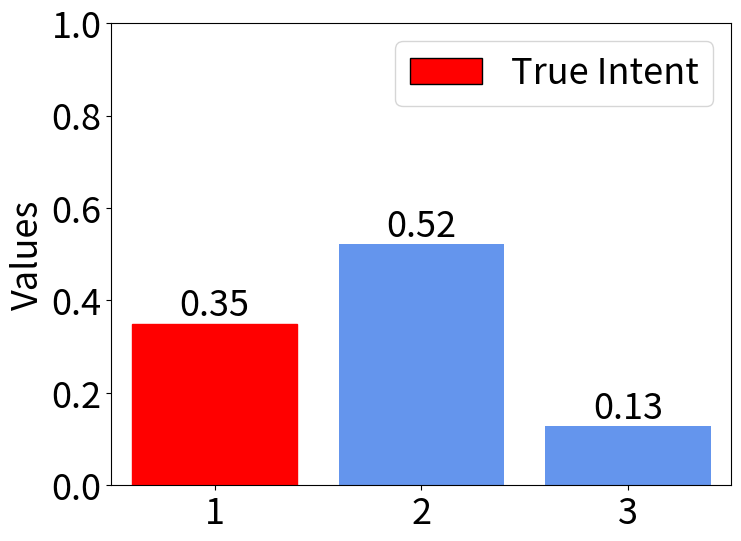
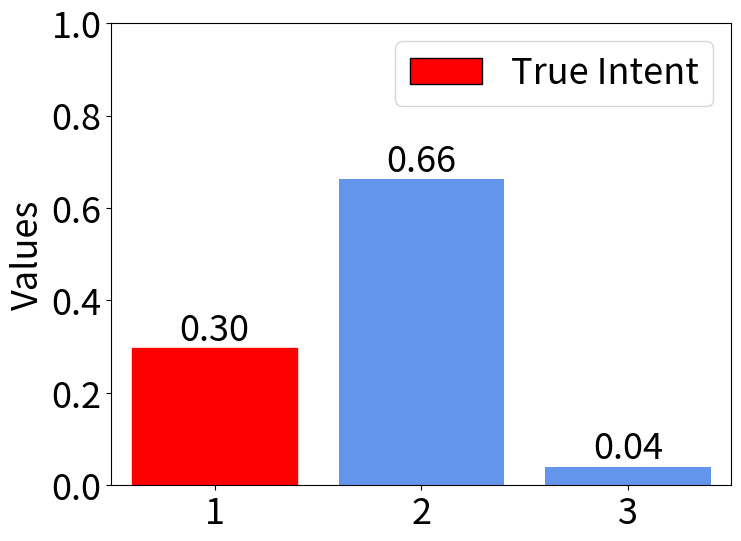
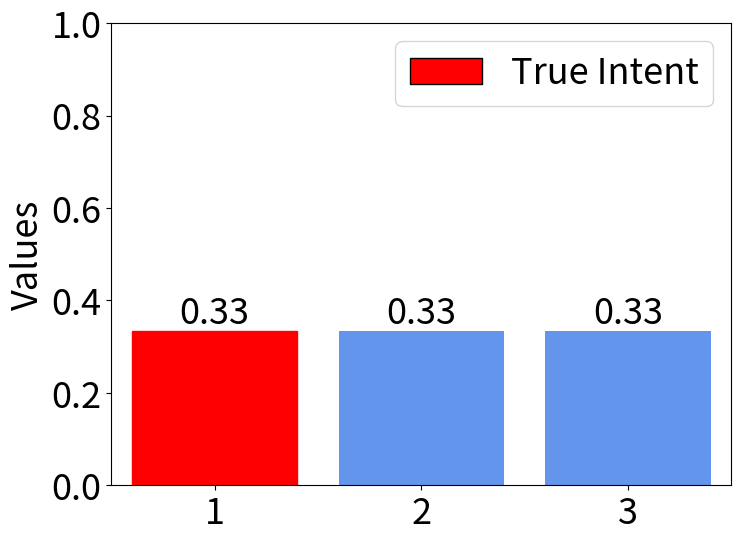
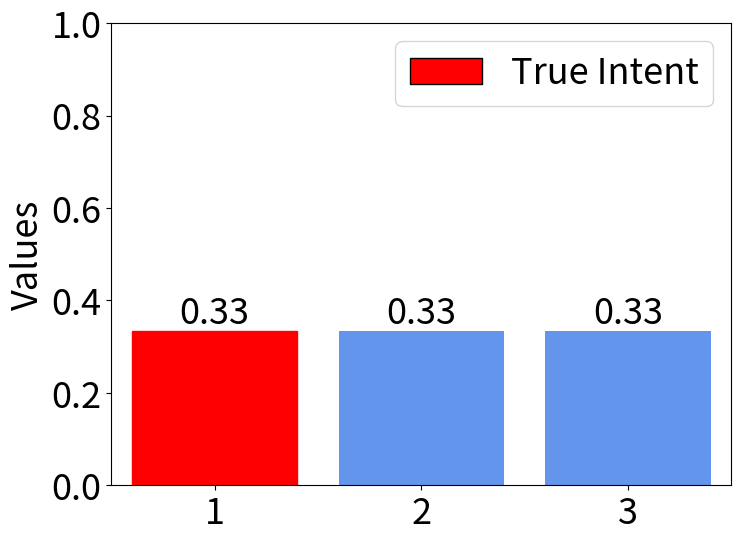
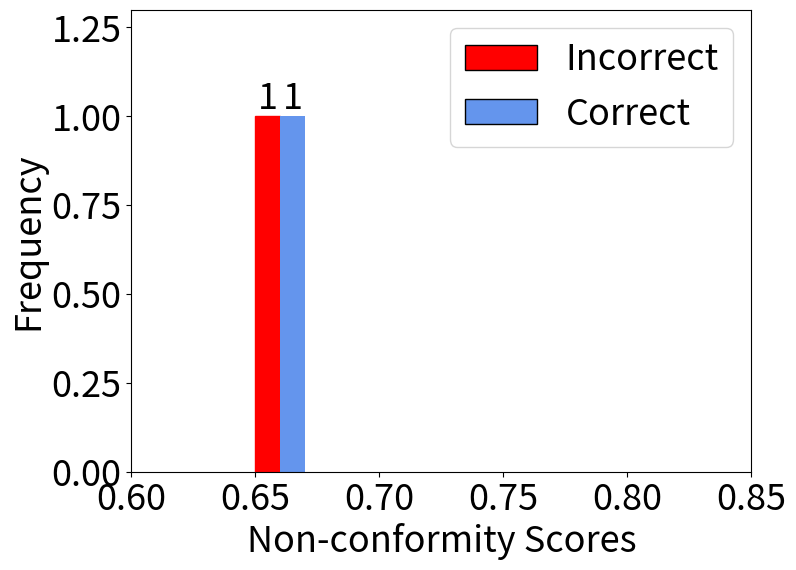
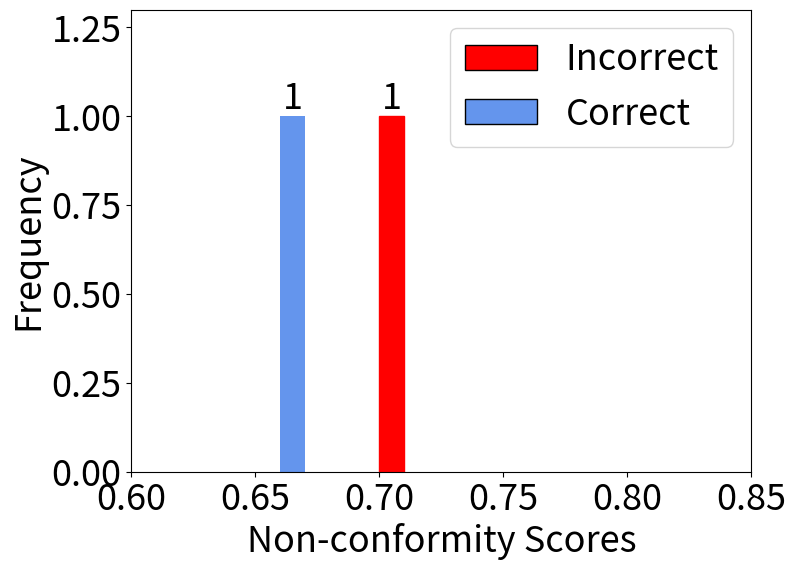

Write Python code to recreate these figures, in order.
import matplotlib.pyplot as plt
import scipy
import numpy as np
import matplotlib
from matplotlib.patches import Rectangle
def plot_bars(categories, values, highlight_bar=1, color_intent=True, default_axis=False,
              figsize=(8, 6), disp_int=False):
    # Updating the code to allow making one of the bars red

    # Creating the bar chart
    fig = plt.figure(figsize=figsize)
    bars = plt.bar(categories, values, color='cornflowerblue')

    if color_intent:
        # Change the color of the specified bar to red
        bars[highlight_bar - 1].set_color('red')

    # Adding the value labels on top of each bar
    for bar in bars:
        yval = bar.get_height()
        if disp_int:
            plt.text(bar.get_x() + bar.get_width() / 2, yval, '{0:1.0f}'.format(yval), ha='center', va='bottom')
        elif yval > 0:
            plt.text(bar.get_x() + bar.get_width() / 2, yval, '{0:.2f}'.format(yval), ha='center', va='bottom')

    # Adding labels and title
    if not default_axis:
        plt.axis([0.5, len(categories)+0.5, 0, 1])
    # plt.xlabel('Categories')
    plt.ylabel('Values')
    # plt.title('Bar Chart with Numeric Categories')

    if color_intent:
        handles = [Rectangle((0, 0), 1, 1, color=c, ec="k") for c in ['r', 'cornflowerblue']]
        labels = ["True Intent"]
        plt.legend(handles, labels, loc='upper right')

    # # Show the plot
    # plt.show()

    return fig



def plot_histogram(data, highlight_bar=1, xlabel="Values"):
    # Create the histogram
    fig = plt.figure(figsize=(8, 6))
    counts, bins, bars = plt.hist(data, bins=10, color='cornflowerblue', range=(0.62, 0.72))

    # Highlight the bar with the highest frequency in red
    highest_bin = np.argmax(counts)  # Find the index of the bin with the highest count
    bars[highlight_bar].set_color('red')
    print(len(bars))
    print(counts)

    # Adding value labels on top of each bar
    for bar, count in zip(bars, counts):
        height = bar.get_height()
        if height  > 0:
            plt.text(bar.get_x() + bar.get_width() / 2, height, f'{int(count)}', ha='center', va='bottom')

    # Adding labels and title
    plt.xlabel(xlabel)
    plt.ylabel('Frequency')
    # plt.title('Histogram of Random Data')

    plt.axis([0.6, 0.85, 0, 1.3])

    handles = [Rectangle((0, 0), 1, 1, color=c, ec="k") for c in ['r', 'cornflowerblue']]
    labels = ["Incorrect", "Correct"]
    plt.legend(handles, labels, loc='upper right')

    # Show the plot
    # plt.show()

    return fig

def plot_four_bars():

    p1_logits = np.array([9, 9.4, 8])
    p2_logits = 2*p1_logits
    p3_logits = np.array([1, 1, 1])
    p4_logits = 2*p3_logits
    p1 = scipy.special.softmax(p1_logits)
    p2 = scipy.special.softmax(p2_logits)
    p3 = scipy.special.softmax(p3_logits)
    p4 = scipy.special.softmax(p4_logits)

    print(p1, p2)

    categories = [1, 2, 3]

    font = {
            # 'weight': 'bold',
            'size': 26}

    matplotlib.rc('font', **font)


    f1 = plot_bars(categories, p1)
    plt.savefig('f1.png', bbox_inches='tight')
    f2 = plot_bars(categories, p2)
    plt.savefig('f2.png', bbox_inches='tight')

    f3 = plot_bars(categories, p3)
    plt.savefig('f3.png', bbox_inches='tight')
    f4 = plot_bars(categories, p4)
    plt.savefig('f4.png', bbox_inches='tight')



    non_conformities_1 = [1-p1[0], 1 - p3[0]]

    non_conformities_2 = [1-p2[0], 1 - p4[0]]

    fig = plot_histogram(non_conformities_1, highlight_bar=3, xlabel="Non-conformity Scores")

    plt.savefig('nc1.png', bbox_inches='tight')

    fig = plot_histogram(non_conformities_2, highlight_bar=8, xlabel="Non-conformity Scores")

    plt.savefig('nc2.png', bbox_inches='tight')

def run():
    plot_four_bars()


if __name__ == '__main__':
    run()
